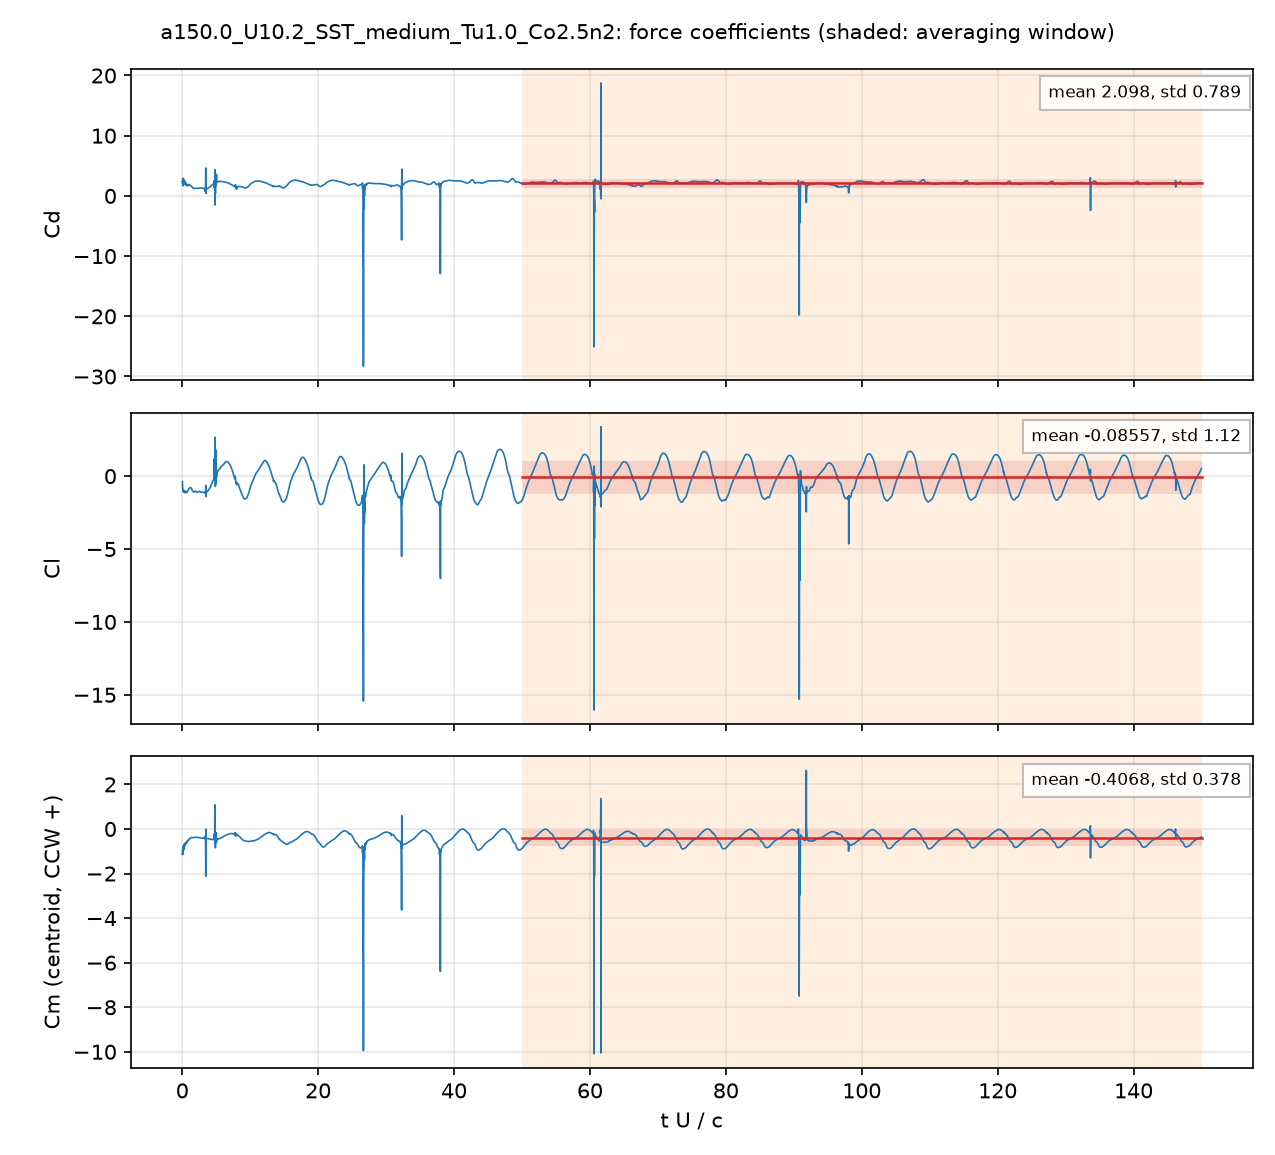

Data behind this chart, as committed beside it:
# a150.0_U10.2_SST_medium_Tu1.0_Co2.5n2:…, q = 0.5 U^2, A = c dz, c = 0.048 m; Cm about the centroid, CCW +
# averaging window t U/c = 50 .. 150; de…
t_s, t_U_over_c, Cd, Cl, Cm_z_ccw, Cd_pressure, Cd_viscous
9.4141323e-05, 0.02001, 2.42, -0.3815, -1.132, 2.367, 0.05381
0.0002823, 0.05998, 1.971, -0.8426, -0.9227, 1.924, 0.04672
0.0003761, 0.07991, 2.956, -0.8479, -1.127, 2.916, 0.04027
0.0005644, 0.1199, 1.668, -0.9566, -0.7672, 1.64, 0.02776
0.0006591, 0.1401, 2.692, -0.9411, -1.017, 2.654, 0.03769
0.0008478, 0.1802, 2.012, -1.079, -0.7967, 1.985, 0.02675
0.0009406, 0.1999, 2.483, -1.098, -0.9213, 2.451, 0.03262
0.001129, 0.2399, 2.237, -1.073, -0.7553, 2.209, 0.02823
0.001224, 0.2601, 2.502, -1.097, -0.8445, 2.475, 0.02666
0.001411, 0.2998, 2.08, -1.089, -0.739, 2.05, 0.03011
0.001506, 0.3199, 1.916, -1.049, -0.6529, 1.889, 0.02718
0.001695, 0.3601, 2.442, -0.9969, -0.7583, 2.416, 0.02651
0.001787, 0.3797, 2.457, -0.9987, -0.7632, 2.43, 0.02659
0.001977, 0.4201, 2.108, -1.074, -0.6886, 2.086, 0.02198
0.002069, 0.4397, 2.086, -1.116, -0.7014, 2.064, 0.02167
0.002258, 0.4798, 1.948, -1.149, -0.674, 1.925, 0.02333
0.002353, 0.4999, 1.804, -1.139, -0.6187, 1.782, 0.02206
0.002539, 0.5396, 1.906, -1.1, -0.6103, 1.885, 0.02029
0.002634, 0.5597, 2.039, -1.084, -0.6358, 2.019, 0.02038
0.002822, 0.5997, 2.058, -1.072, -0.6341, 2.038, 0.0198
0.002916, 0.6197, 1.959, -1.085, -0.6132, 1.94, 0.0187
0.003104, 0.6597, 1.894, -1.118, -0.6166, 1.876, 0.01784
0.0032, 0.6801, 1.875, -1.131, -0.6194, 1.857, 0.01831
0.00339, 0.7203, 1.706, -1.108, -0.5655, 1.687, 0.01853
0.003482, 0.7399, 1.632, -1.089, -0.5336, 1.614, 0.01789
0.003669, 0.7797, 1.721, -1.043, -0.53, 1.704, 0.01733
0.003762, 0.7995, 1.802, -1.021, -0.54, 1.784, 0.01744
0.003952, 0.8398, 1.823, -0.9718, -0.5227, 1.806, 0.01716
0.004049, 0.8604, 1.799, -0.9484, -0.5057, 1.782, 0.0167
0.004236, 0.9001, 1.836, -0.9124, -0.5005, 1.819, 0.01642
0.004327, 0.9195, 1.878, -0.8977, -0.5053, 1.862, 0.01664
0.00452, 0.9604, 1.866, -0.8713, -0.4912, 1.849, 0.01689
0.004612, 0.98, 1.812, -0.8605, -0.4715, 1.795, 0.01662
0.004801, 1.02, 1.777, -0.8465, -0.4538, 1.761, 0.01626
0.004895, 1.04, 1.796, -0.8399, -0.4545, 1.78, 0.01635
0.005081, 1.08, 1.791, -0.8252, -0.4447, 1.775, 0.0165
0.005179, 1.101, 1.754, -0.8157, -0.4295, 1.738, 0.01629
0.005366, 1.14, 1.717, -0.8015, -0.4118, 1.702, 0.01581
0.005461, 1.16, 1.725, -0.797, -0.411, 1.709, 0.01572
0.005646, 1.2, 1.73, -0.7896, -0.4089, 1.714, 0.01561
0.005741, 1.22, 1.704, -0.7873, -0.4012, 1.689, 0.01538
0.005928, 1.26, 1.652, -0.7898, -0.3889, 1.638, 0.01482
0.006025, 1.28, 1.64, -0.7953, -0.3883, 1.625, 0.01466
0.006213, 1.32, 1.619, -0.8117, -0.3891, 1.604, 0.01456
0.006305, 1.34, 1.591, -0.8232, -0.3853, 1.576, 0.0145
0.006493, 1.38, 1.523, -0.8624, -0.3772, 1.508, 0.01451
0.006589, 1.4, 1.499, -0.8917, -0.3781, 1.485, 0.01472
0.006778, 1.44, 1.46, -0.9673, -0.3862, 1.445, 0.0153
0.006871, 1.46, 1.435, -0.9934, -0.3874, 1.419, 0.01541
0.007058, 1.5, 1.38, -1.016, -0.3844, 1.365, 0.01526
0.007151, 1.52, 1.362, -1.025, -0.3844, 1.347, 0.01517
0.007339, 1.56, 1.339, -1.046, -0.3882, 1.323, 0.01514
0.007435, 1.58, 1.324, -1.057, -0.389, 1.309, 0.01514
0.007625, 1.62, 1.288, -1.072, -0.3868, 1.273, 0.015
0.00772, 1.64, 1.277, -1.077, -0.3865, 1.262, 0.01491
0.007906, 1.68, 1.267, -1.085, -0.3881, 1.252, 0.01482
0.008002, 1.701, 1.263, -1.087, -0.3884, 1.249, 0.0148
0.008187, 1.74, 1.252, -1.083, -0.3854, 1.238, 0.01471
... 4,942 more rows
